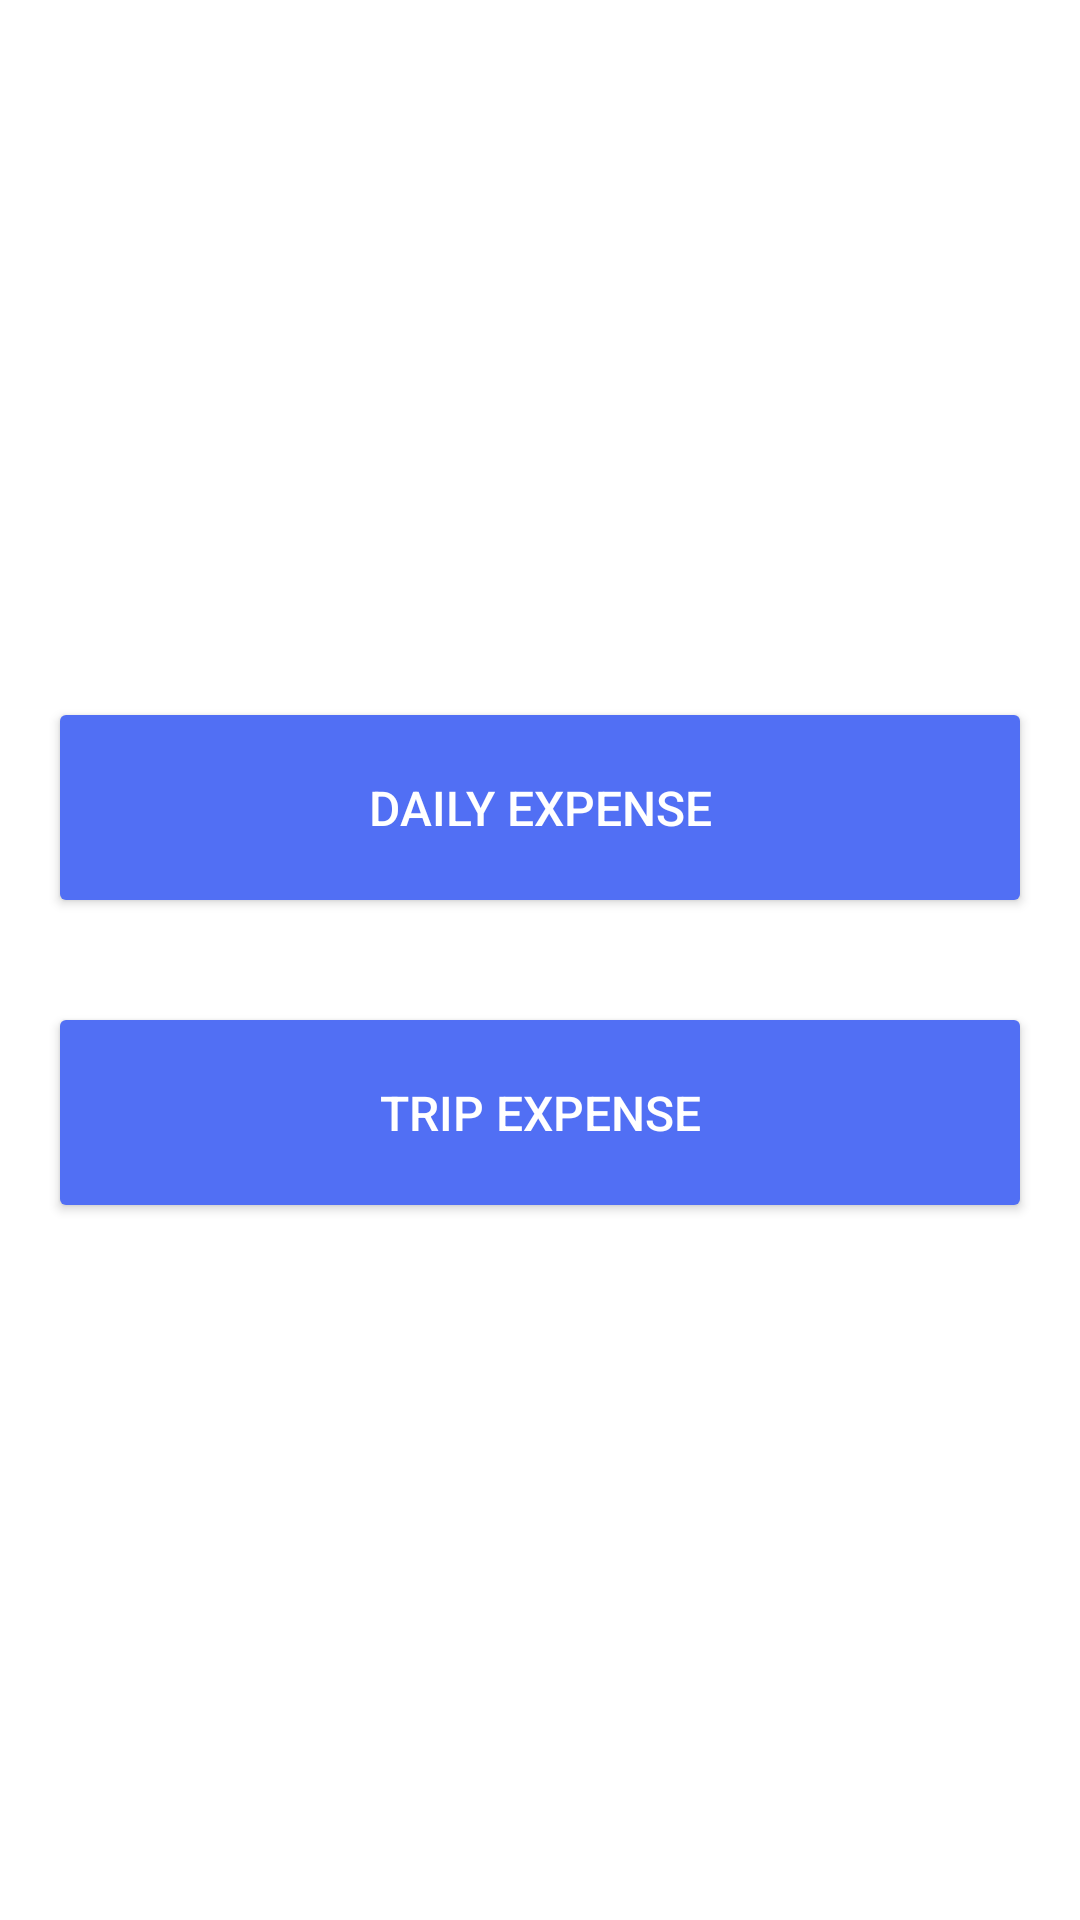

Layout XML and referenced resources for this Android screen:
<!-- AndroidManifest.xml: application theme AppTheme -->
<!-- res/layout/home_page.xml -->
<RelativeLayout xmlns:android="http://schemas.android.com/apk/res/android"
    android:layout_width="fill_parent"
    android:layout_height="fill_parent">

    <LinearLayout
        android:layout_width="match_parent"
        android:layout_height="wrap_content"
        android:layout_centerInParent="true"
        android:orientation="vertical">

        <android.support.v7.widget.CardView
            android:layout_width="match_parent"
            android:layout_height="wrap_content"
            android:layout_margin="20dp">

            <Button
                android:id="@+id/daily_expense"
                style="@style/AppTheme.Button"
                android:layout_width="match_parent"
                android:layout_height="wrap_content"
                android:padding="20dp"
                android:text="@string/Daily_Expense" />
        </android.support.v7.widget.CardView>

        <android.support.v7.widget.CardView
            android:layout_width="match_parent"
            android:layout_height="wrap_content"
            android:layout_margin="20dp">

            <Button
                android:id="@+id/trip_expense"
                style="@style/AppTheme.Button"
                android:layout_width="match_parent"
                android:layout_height="wrap_content"
                android:padding="20dp"
                android:text="@string/Trip_Expense" />
        </android.support.v7.widget.CardView>
    </LinearLayout>


</RelativeLayout>
<!-- resources referenced by this layout -->
<resources>
  <string name="Daily_Expense">Daily Expense</string>
  <string name="Trip_Expense">Trip Expense</string>
  <style name="AppTheme.Button" parent="Widget.AppCompat.Button.Colored">
          <item name="android:background">@color/light_blue</item>
          <item name="android:textColor">@android:color/white</item>
          <item name="android:textSize">@dimen/medium_text</item>
      </style>
  <style name="AppTheme" parent="AppBaseTheme">
          
      </style>
  <color name="light_blue">#516ff4</color>
  <dimen name="medium_text">16sp</dimen>
  <style name="AppBaseTheme" parent="android:Theme.Light">
          
      </style>
</resources>
